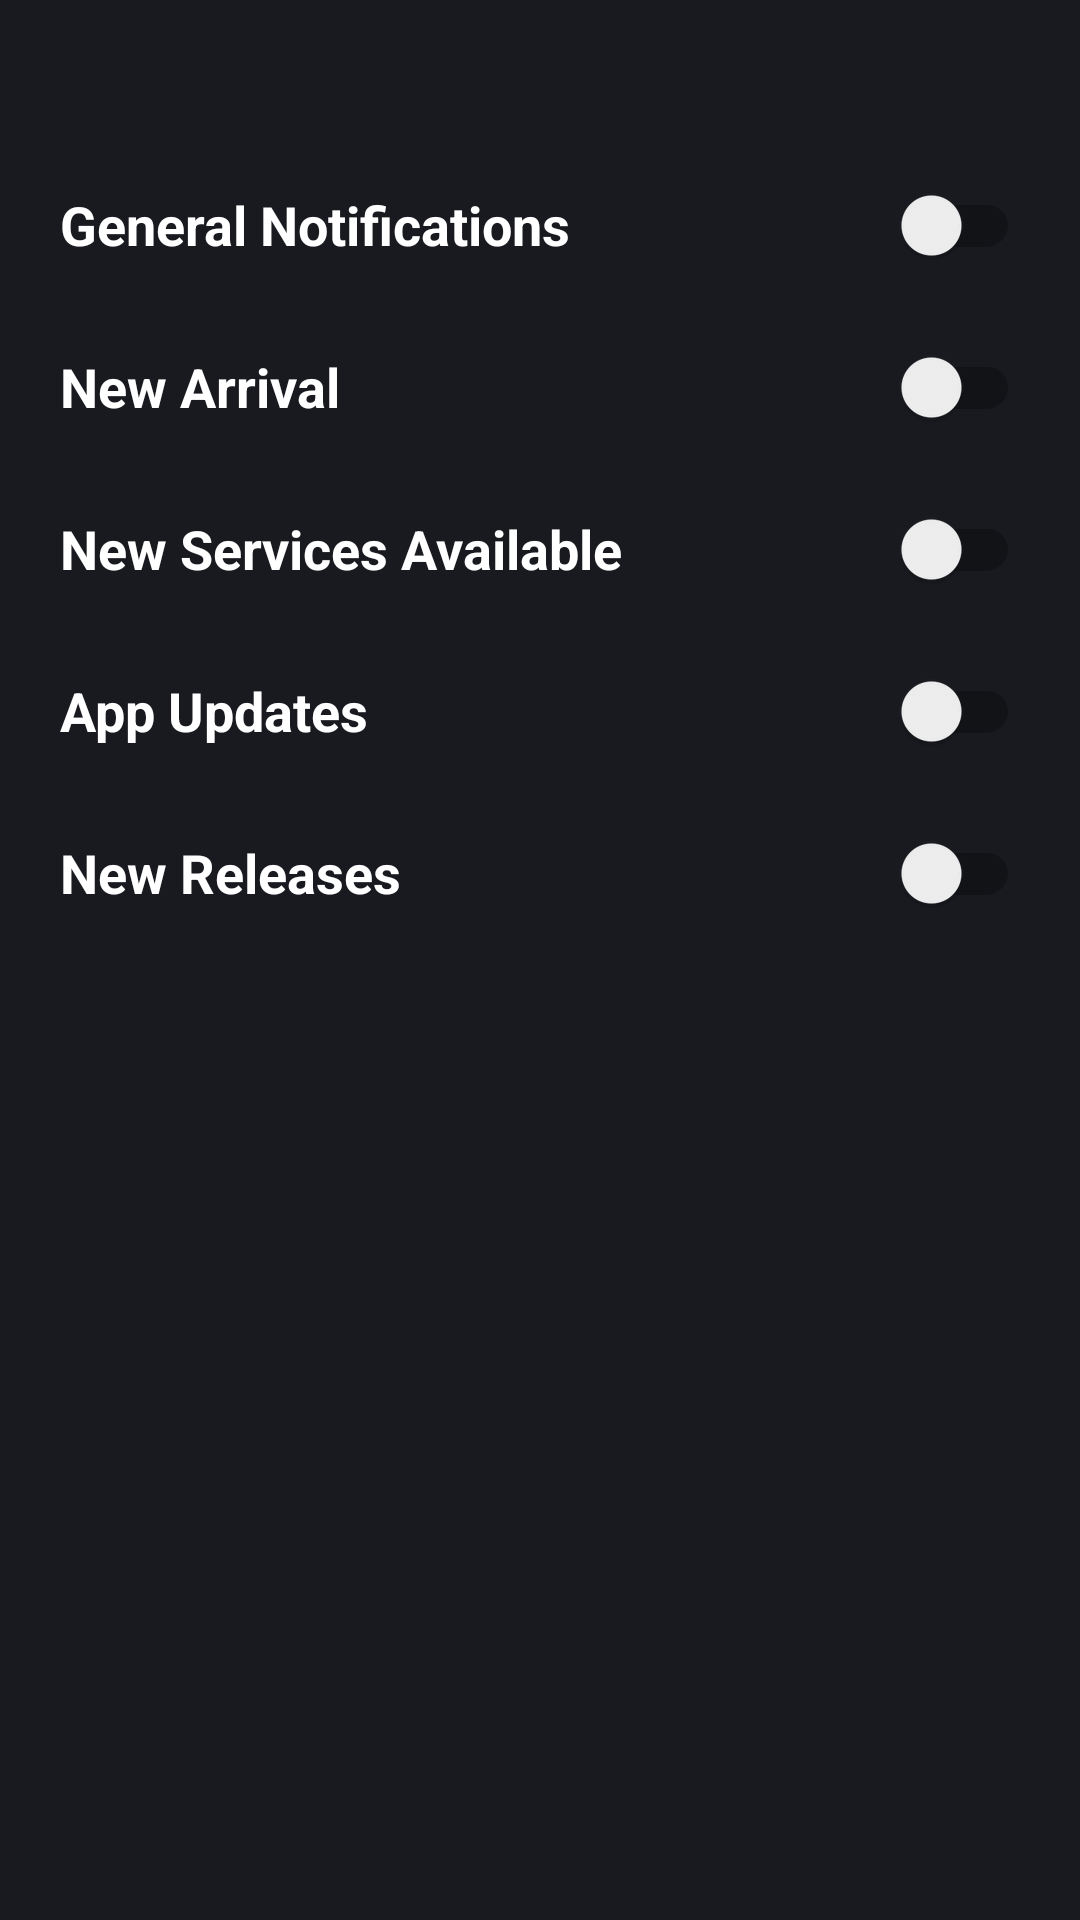

Reconstruct the res/layout file that produces this screen, plus the resources it refers to.
<!-- AndroidManifest.xml: application theme Theme.Animex -->
<!-- res/layout/fragment_notification_settings.xml -->
<?xml version="1.0" encoding="utf-8"?>
<LinearLayout xmlns:android="http://schemas.android.com/apk/res/android"
    android:layout_width="match_parent"
    xmlns:tools="http://schemas.android.com/tools"
    tools:background="@color/primaryS"
    android:orientation="vertical"
    android:paddingHorizontal="@dimen/border_padding"
    android:paddingTop="15dp"
    android:layout_height="match_parent">

    <FrameLayout
        android:layout_width="match_parent"
        android:layout_height="wrap_content"
        android:layout_marginTop="45dp"
        >
        <TextView
            android:layout_width="wrap_content"
            android:layout_height="wrap_content"
            android:text="@string/general_notifications"
            android:textColor="@color/white"
            android:textSize="18sp"
            android:textStyle="bold"
            android:layout_gravity="center|start" />

        <androidx.appcompat.widget.SwitchCompat
            android:id="@+id/switchGeneral"
            android:layout_width="wrap_content"
            android:layout_height="30dp"
            android:layout_gravity="end"/>
    </FrameLayout>
    <FrameLayout
        android:layout_width="match_parent"
        android:layout_height="wrap_content"
        android:layout_marginTop="@dimen/margin_settings"
        >
        <TextView
            android:layout_width="wrap_content"
            android:layout_height="wrap_content"
            android:text="@string/new_arrival"
            android:textColor="@color/white"
            android:textSize="18sp"
            android:textStyle="bold"
            android:layout_gravity="center|start" />
        <androidx.appcompat.widget.SwitchCompat
            android:id="@+id/switchArrival"
            android:layout_width="wrap_content"
            android:layout_height="30dp"
            android:layout_gravity="end"/>
    </FrameLayout>
    <FrameLayout
        android:layout_width="match_parent"
        android:layout_height="wrap_content"
        android:layout_marginTop="@dimen/margin_settings"
        >
        <TextView
            android:layout_width="wrap_content"
            android:layout_height="wrap_content"
            android:text="@string/new_services_available"
            android:textColor="@color/white"
            android:textSize="18sp"
            android:textStyle="bold"
            android:layout_gravity="center|start" />
        <androidx.appcompat.widget.SwitchCompat
            android:id="@+id/switchServices"
            android:layout_width="wrap_content"
            android:layout_height="30dp"
            android:layout_gravity="end"/>
    </FrameLayout>
    <FrameLayout
        android:layout_width="match_parent"
        android:layout_height="wrap_content"
        android:layout_marginTop="@dimen/margin_settings"
        >
        <TextView
            android:layout_width="wrap_content"
            android:layout_height="wrap_content"
            android:text="@string/app_updates"
            android:textColor="@color/white"
            android:textSize="18sp"
            android:textStyle="bold"
            android:layout_gravity="center|start" />
        <androidx.appcompat.widget.SwitchCompat
            android:id="@+id/switchMode"
            android:layout_width="wrap_content"
            android:layout_height="30dp"
            android:layout_gravity="end"/>
    </FrameLayout>
    <FrameLayout
        android:layout_width="match_parent"
        android:layout_height="wrap_content"
        android:layout_marginTop="@dimen/margin_settings"
        >
        <TextView
            android:layout_width="wrap_content"
            android:layout_height="wrap_content"
            android:text="@string/new_releases"
            android:textColor="@color/white"
            android:textSize="18sp"
            android:textStyle="bold"
            android:layout_gravity="center|start" />
        <androidx.appcompat.widget.SwitchCompat
            android:id="@+id/switchNewReleases"
            android:layout_width="wrap_content"
            android:layout_height="30dp"
            android:layout_gravity="end"/>
    </FrameLayout>

</LinearLayout>
<!-- resources referenced by this layout -->
<resources>
  <color name="primaryS">#181A20</color>
  <color name="white">#FFFFFF</color>
  <dimen name="border_padding">20dp</dimen>
  <dimen name="margin_settings">24dp</dimen>
  <string name="app_updates">App Updates</string>
  <string name="general_notifications">General Notifications</string>
  <string name="new_arrival">New Arrival</string>
  <string name="new_releases">New Releases</string>
  <string name="new_services_available">New Services Available</string>
  <style name="Theme.Animex" parent="Theme.MaterialComponents.DayNight.NoActionBar">
          
          <item name="colorPrimary">@color/mainC</item>
          <item name="colorPrimaryVariant">@color/purple_700</item>
          <item name="colorOnPrimary">@color/primaryO</item>
          
          <item name="colorSecondary">@color/teal_200</item>
          <item name="colorSecondaryVariant">@color/teal_700</item>
          <item name="colorOnSecondary">@color/primaryS</item>
          
          <item name="android:navigationBarColor">@color/primaryS</item>
          <item name="android:windowBackground">@color/primaryS</item>
  
          <item name="android:statusBarColor">@android:color/transparent</item>
  
  
          <item name="bottomSheetDialogTheme">@style/Theme.Animex.bottomSheet</item>
  
  
          <item name="snackbarStyle">@style/snacKBar</item>
          <item name="snackbarButtonStyle"> @style/SnackBarButton</item>
  
  
      </style>
  <color name="mainC">#0E9E42</color>
  <color name="purple_700">#11D256</color>
  <color name="primaryO">#181A20</color>
  <color name="teal_200">#11D256</color>
  <color name="teal_700">#FF018786</color>
  <style name="Theme.Animex.bottomSheet">
          <item name="android:windowBackground">#00181A20</item>
      </style>
  <style name="snacKBar" parent="Widget.MaterialComponents.Snackbar">
          <item name="materialThemeOverlay">@style/snackBar</item>
  
      </style>
  <style name="SnackBarButton" parent="Widget.MaterialComponents.Button.TextButton.Snackbar">
          <item name="android:textColor">@color/white</item>
      </style>
  <style name="snackBar">
          <item name="colorOnPrimary">@color/helpColor</item>
          <item name="colorOnSurface">@color/primaryS</item>
      </style>
  <color name="helpColor">#1F222B</color>
</resources>
